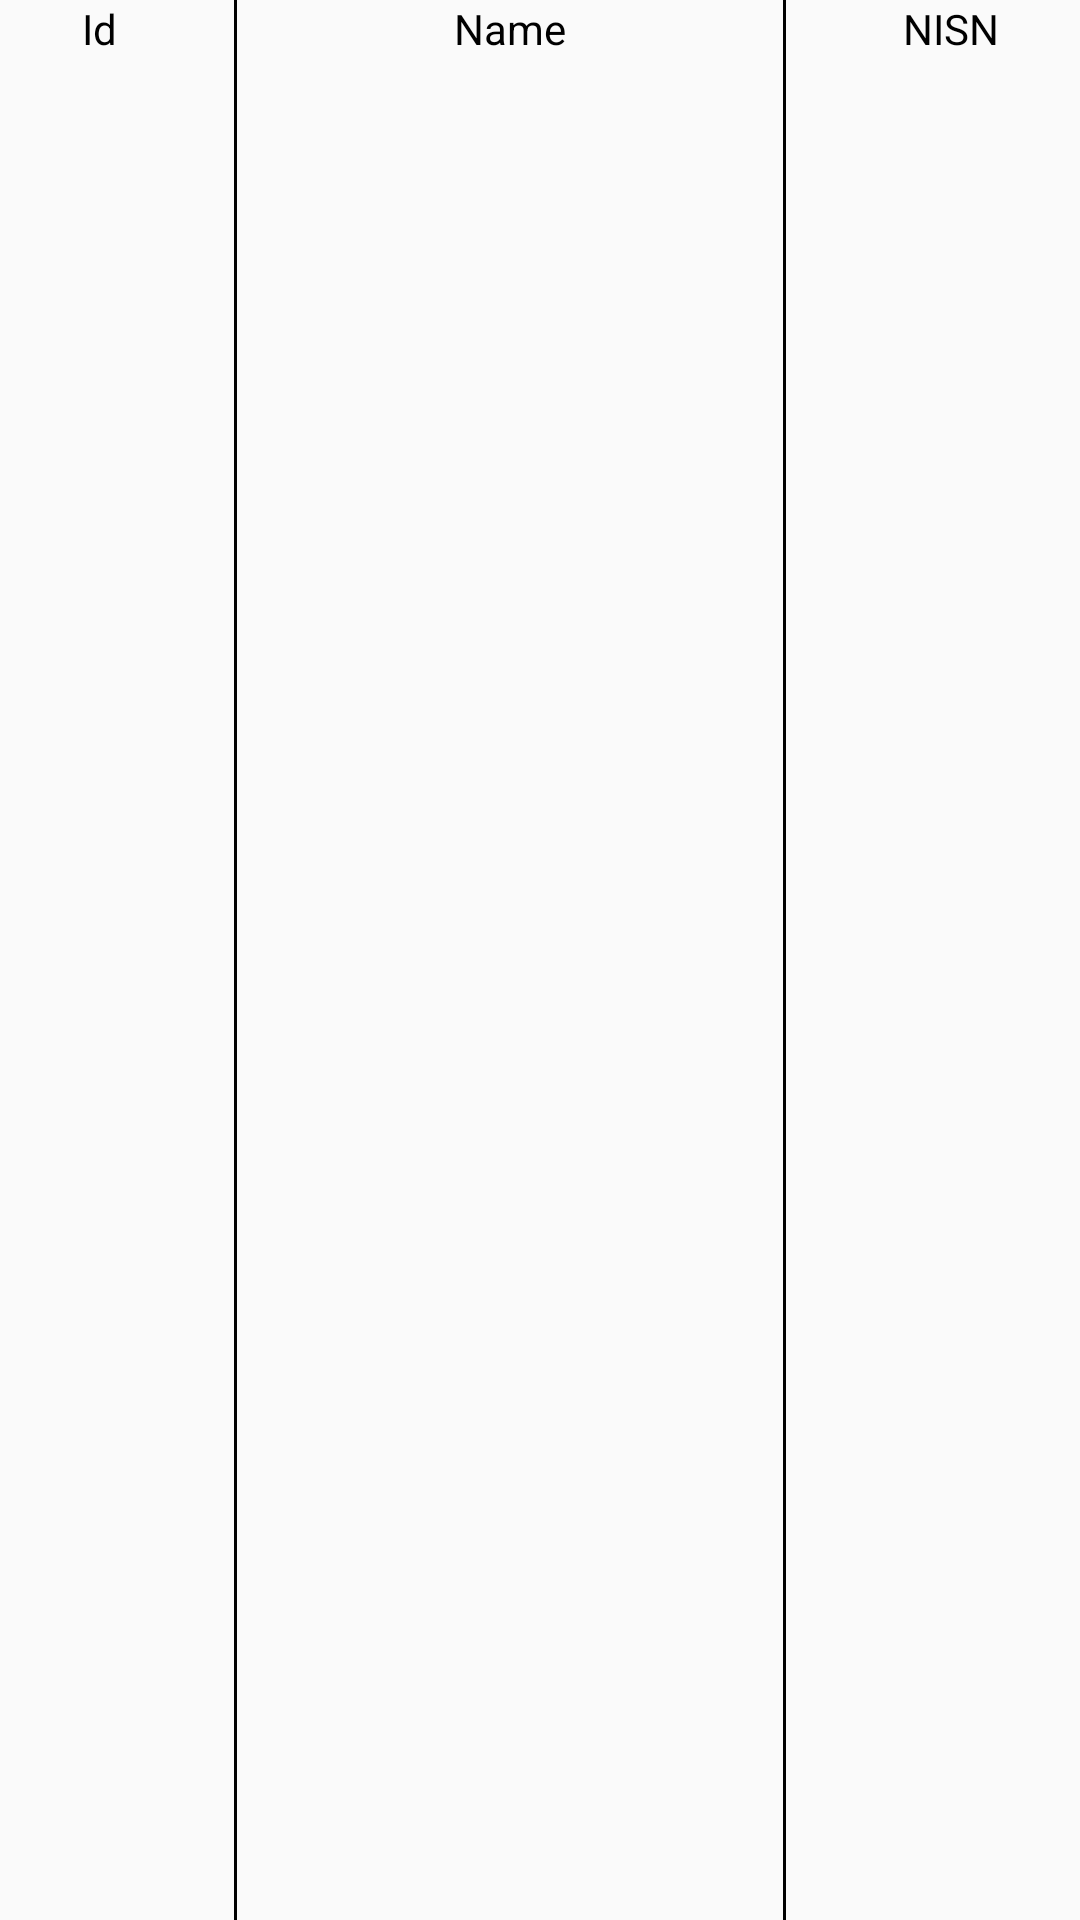

Android layout source for this screen:
<!-- AndroidManifest.xml: application theme Theme.Satumeja -->
<!-- res/layout/student_list_item.xml -->
<?xml version="1.0" encoding="utf-8"?>
<LinearLayout
    xmlns:android="http://schemas.android.com/apk/res/android"
    android:layout_width="match_parent"
    android:layout_height="wrap_content"
    android:orientation="horizontal"
    android:paddingHorizontal="8dp">

    <TextView
        android:id="@+id/user_item_id"
        android:layout_width="50dp"
        android:layout_height="wrap_content"
        android:textColor="@color/black"
        android:gravity="center"
        android:text="Id" />
    <View
        android:layout_width="1dp"
        android:layout_marginHorizontal="20dp"
        android:layout_height="match_parent"
        android:background="@android:color/black"/>

    <TextView
        android:id="@+id/user_item_name"
        android:layout_width="0dp"
        android:layout_height="wrap_content"
        android:gravity="center"
        android:layout_weight="1"
        android:textColor="@color/black"
        android:text="Name" />
    <View
        android:layout_width="1dp"
        android:layout_marginHorizontal="20dp"
        android:layout_height="match_parent"
        android:background="@android:color/black"/>

    <TextView
        android:id="@+id/user_item_nisn"
        android:layout_width="70dp"
        android:layout_height="wrap_content"
        android:gravity="center"
        android:textColor="@color/black"
        android:text="NISN" />

</LinearLayout>
<!-- resources referenced by this layout -->
<resources>
  <style name="Theme.Satumeja" parent="android:Theme.Material.Light.NoActionBar" />
  <!-- not gathered from this repository: default colours our renderer supplied (Android Studio template values) -->
  <color name="black">#FF000000</color>
</resources>
